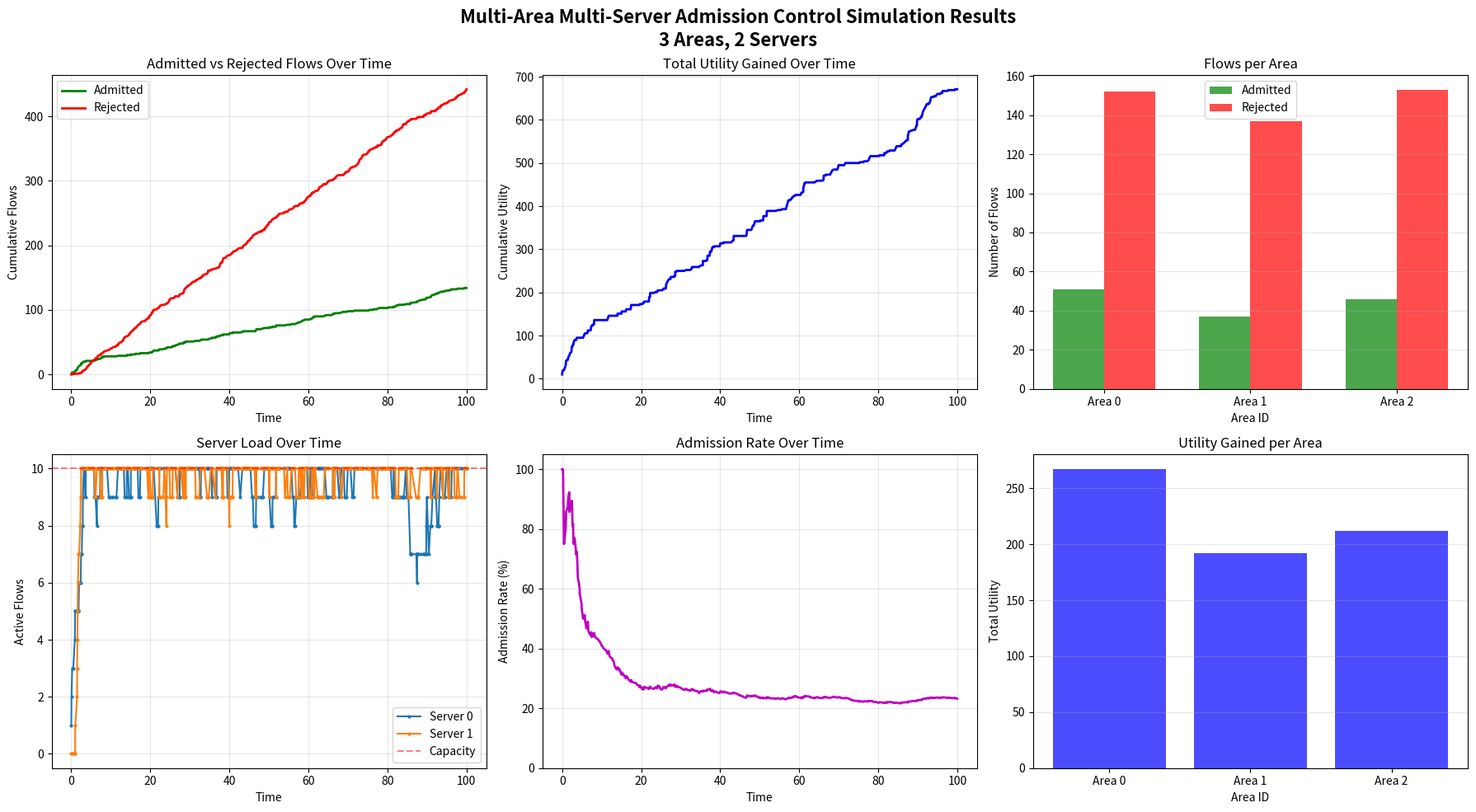

Generate this figure with matplotlib:

import random
from collections import defaultdict

import matplotlib.pyplot as plt
import numpy as np

# --- Simulation Parameters ---

# Number of areas in the system (each area has independent traffic)
NUM_AREAS = 3
# Number of servers in the system
NUM_SERVERS = 2
# Maximum number of flows a server can handle
SERVER_CAPACITY = 10
# Different classes of flows (e.g., video, IoT data, etc.)
FLOW_CLASSES = ['video', 'iot', 'gaming', 'voice']
# Average number of new flows arriving per time unit (for Poisson distribution)
FLOW_ARRIVAL_RATE = 2.0
# Average duration of a flow (for Exponential distribution)
MEAN_FLOW_DURATION = 15.0
# Total simulation time
SIMULATION_TIME = 100

# Admission Control Parameters
ADMISSION_THRESHOLD = 0.85  # Load threshold for selective admission

# --- Core Classes ---


class Flow:
    """Represents an information flow to be processed."""

    def __init__(self, flow_id, flow_class, creation_time, area_id, priority=None):
        self.id = flow_id
        self.flow_class = flow_class
        self.creation_time = creation_time
        self.area_id = area_id  # Which area generated this flow
        # Duration is drawn from an exponential distribution
        self.duration = np.random.exponential(MEAN_FLOW_DURATION)
        # Priority for admission decisions (higher is more important)
        self.priority = priority if priority is not None else random.uniform(
            1.0, 10.0)

    def __repr__(self):
        return f"Flow(id={self.id}, area={self.area_id}, class='{self.flow_class}', duration={self.duration:.2f}, priority={self.priority:.2f})"


class Application:
    """Represents an application running on a server that can process flows."""

    def __init__(self, name, supported_flow_classes: list[str], utility_per_flow):
        self.name = name
        self.supported_flow_classes: list[str] = supported_flow_classes
        self.utility_per_flow = utility_per_flow

    def get_utility(self, flow: Flow):
        """Calculates the utility of processing a given flow."""
        if flow.flow_class in self.supported_flow_classes:
            return self.utility_per_flow
        return 0

    def __repr__(self):
        return f"App(name='{self.name}', supports={self.supported_flow_classes})"


class Server:
    """Represents a server that hosts applications and processes flows."""

    def __init__(self, server_id, capacity: int):
        self.id = server_id
        self.capacity = capacity
        self.active_flows = {}  # flow_id -> (flow_obj, end_time)
        self.applications = []

    def current_load(self):
        """Returns the number of active flows."""
        return len(self.active_flows)

    def get_active_flow_objects(self):
        """Returns list of active flow objects."""
        return [flow for flow, _ in self.active_flows.values()]

    def add_application(self, app):
        """Adds an application to the server."""
        self.applications.append(app)

    def get_utility_for_flow(self, flow):
        """Finds the best utility this server's applications can offer for a flow."""
        if not self.applications:
            return 0
        return max(app.get_utility(flow) for app in self.applications)

    def get_total_utility(self):
        """Calculate total utility from all active flows."""
        total = 0
        for flow, _ in self.active_flows.values():
            total += self.get_utility_for_flow(flow)
        return total

    def add_flow(self, flow, current_time):
        """Adds a flow to the server's active processes."""
        end_time = current_time + flow.duration
        self.active_flows[flow.id] = (flow, end_time)

    def update_active_flows(self, current_time):
        """Removes flows that have completed."""
        completed_flows = [
            flow_id for flow_id, (_, end_time) in self.active_flows.items()
            if current_time >= end_time
        ]
        for flow_id in completed_flows:
            del self.active_flows[flow_id]
        return len(completed_flows)

    def __repr__(self):
        return f"Server(id={self.id}, load={self.current_load()}/{self.capacity})"


class UtilityBasedAdmissionController:
    """Utility and priority-based admission control for multi-server systems."""

    def __init__(self, admission_threshold=ADMISSION_THRESHOLD):
        """
        Args:
            admission_threshold: Load threshold (0-1) for selective admission
        """
        self.admission_threshold = admission_threshold

    def admit(self, flow: Flow, server: Server) -> bool:
        """
        Decides whether to admit a flow based on:
        1. Server capacity constraints
        2. Flow priority
        3. Expected utility gain
        4. Current server load
        """
        # Check basic capacity
        if server.current_load() >= server.capacity:
            return False

        # Calculate expected utility if admitted
        utility = server.get_utility_for_flow(flow)

        # Always reject flows with no utility
        if utility <= 0:
            return False

        # Priority-based admission: prefer high-priority flows when near capacity
        load_ratio = server.current_load() / server.capacity

        if load_ratio > self.admission_threshold:
            # Near capacity: be selective based on priority
            # Only admit high-priority flows (priority > 5.0)
            return flow.priority >= 5.0
        else:
            # Below threshold: admit flows with positive utility
            return True


class AreaTrafficGenerator:
    """Generates incoming flows for an area."""

    def __init__(self, area_id):
        self.area_id = area_id
        self.flow_counter = 0

    def generate_events(self, total_time):
        """Generates a timeline of flow arrival events for this area."""
        events = []
        current_time = 0
        while current_time < total_time:
            # Time to next arrival from Poisson process
            time_to_next = np.random.exponential(1.0 / FLOW_ARRIVAL_RATE)
            current_time += time_to_next
            if current_time < total_time:
                self.flow_counter += 1
                flow_class = random.choice(FLOW_CLASSES)
                # Create flow with global ID: area_id.flow_counter
                flow_id = f"{self.area_id}.{self.flow_counter}"
                flow = Flow(flow_id, flow_class, current_time, self.area_id)
                events.append((current_time, 'arrival', flow))
        return events


class RandomizedLoadBalancer:
    """Sends flows to servers randomly."""

    def __init__(self, servers):
        self.servers = servers

    def select_server(self) -> Server:
        """Selects a server at random."""
        return random.choice(self.servers)


# --- Simulation ---

class Simulation:
    """Runs the event-driven simulation for multi-server admission control."""

    def __init__(self):
        # 1. Create Servers
        self.servers = [Server(i, SERVER_CAPACITY) for i in range(NUM_SERVERS)]

        applications = []

        # 2. Create and distribute applications (example setup)
        app1 = Application("VideoAnalytics", ['video', 'gaming'], 10)
        app2 = Application("IoTSensor", ['iot'], 5)
        app3 = Application("GeneralPurpose", FLOW_CLASSES, 2)

        applications.append(app1)
        applications.append(app2)
        applications.append(app3)

        # Distribute apps to servers (e.g., some specialization)
        for app in applications:
            target_server = random.choice(self.servers)
            target_server.add_application(app)

        # 3. Initialize multiple area traffic generators (one per area)
        self.traffic_generators = [
            AreaTrafficGenerator(area_id) for area_id in range(NUM_AREAS)
        ]
        self.load_balancer = RandomizedLoadBalancer(self.servers)
        self.admission_controller = UtilityBasedAdmissionController()

        # Simulation stats (overall and per-area)
        self.total_admitted = 0
        self.total_rejected = 0
        self.total_utility = 0

        # Per-area statistics
        self.area_stats = defaultdict(
            lambda: {'admitted': 0, 'rejected': 0, 'utility': 0})

        # Metrics tracking for visualization
        self.time_series = []
        self.admitted_series = []
        self.rejected_series = []
        self.utility_series = []
        self.server_load_series = defaultdict(list)  # server_id -> [loads]
        self.area_load_series = defaultdict(
            list)  # area_id -> [flows over time]

    def run(self):
        """Executes the simulation."""
        print("--- Starting Simulation ---")
        print(f"Number of Areas: {NUM_AREAS}")
        print(f"Servers: {self.servers}")
        print(f"Apps distributed.")

        # Generate flow arrival events from all areas
        all_events = []
        for generator in self.traffic_generators:
            area_events = generator.generate_events(SIMULATION_TIME)
            all_events.extend(area_events)

        # Sort all events by time (merge multiple area event streams)
        arrival_events = sorted(all_events, key=lambda x: x[0])

        print(f"Total events generated: {len(arrival_events)}")
        print(
            f"Events per area: {[gen.flow_counter for gen in self.traffic_generators]}")

        # The main event loop
        for event_time, event_type, event_data in arrival_events:

            # First, process any flow completions that happened before this event
            for server in self.servers:
                server.update_active_flows(event_time)

            # Process the arrival event
            if event_type == 'arrival':
                flow = event_data
                print(f"\nTime {event_time:.2f}: New flow arrival {flow}")

                # 1. Load Balancer selects a server
                target_server = self.load_balancer.select_server()
                print(
                    f"  -> Routed to Server {target_server.id} (load: {target_server.current_load}/{target_server.capacity})")

                # 2. Admission Control makes a decision
                if self.admission_controller.admit(flow, target_server):
                    # 3. If admitted, add flow to server and update utility
                    utility = target_server.get_utility_for_flow(flow)
                    target_server.add_flow(flow, event_time)

                    self.total_admitted += 1
                    self.total_utility += utility

                    # Update per-area statistics
                    self.area_stats[flow.area_id]['admitted'] += 1
                    self.area_stats[flow.area_id]['utility'] += utility

                    print(
                        f"  -> ADMITTED. Utility: {utility:.2f}, Priority: {flow.priority:.2f}, "
                        f"Load: {target_server.current_load()}")
                else:
                    # 4. If rejected, log it
                    self.total_rejected += 1
                    self.area_stats[flow.area_id]['rejected'] += 1

                    print(
                        f"  -> REJECTED. Priority: {flow.priority:.2f}, Utility would be: {target_server.get_utility_for_flow(flow)}")

                # 5. Record metrics
                self._record_metrics(event_time)

        # Final cleanup for flows that finish after the last arrival
        for server in self.servers:
            server.update_active_flows(SIMULATION_TIME)

        print("\n--- Simulation Finished ---")
        total_flows = self.total_admitted + self.total_rejected
        print(f"\nOverall Statistics:")
        print(f"  Total flows generated: {total_flows}")
        print(f"  Admitted: {self.total_admitted}")
        print(f"  Rejected: {self.total_rejected}")
        print(f"  Total Utility: {self.total_utility:.2f}")

        if total_flows > 0:
            rejection_rate = (self.total_rejected / total_flows) * 100
            avg_utility = self.total_utility / \
                self.total_admitted if self.total_admitted > 0 else 0
            print(f"  Rejection Rate: {rejection_rate:.2f}%")
            print(f"  Average Utility per Flow: {avg_utility:.2f}")

        # Print per-area statistics
        print(f"\nPer-Area Statistics:")
        for area_id in sorted(self.area_stats.keys()):
            stats = self.area_stats[area_id]
            area_total = stats['admitted'] + stats['rejected']
            area_rejection_rate = (
                stats['rejected'] / area_total * 100) if area_total > 0 else 0
            print(f"  Area {area_id}:")
            print(
                f"    Flows: {area_total} (Admitted: {stats['admitted']}, Rejected: {stats['rejected']})")
            print(f"    Rejection Rate: {area_rejection_rate:.2f}%")
            print(f"    Utility: {stats['utility']:.2f}")

    def _record_metrics(self, current_time):
        """Record simulation metrics for plotting."""
        self.time_series.append(current_time)
        self.admitted_series.append(self.total_admitted)
        self.rejected_series.append(self.total_rejected)
        self.utility_series.append(self.total_utility)

        # Record server loads
        for server in self.servers:
            self.server_load_series[server.id].append(server.current_load())

    def plot_results(self):
        """Generate visualization of simulation results."""
        if not self.time_series:
            print("No metrics to plot.")
            return

        fig, axes = plt.subplots(2, 3, figsize=(18, 10))
        fig.suptitle(f'Multi-Area Multi-Server Admission Control Simulation Results\n'
                     f'{NUM_AREAS} Areas, {NUM_SERVERS} Servers',
                     fontsize=16, fontweight='bold')

        # Plot 1: Admitted vs Rejected Flows
        axes[0, 0].plot(self.time_series, self.admitted_series,
                        'g-', label='Admitted', linewidth=2)
        axes[0, 0].plot(self.time_series, self.rejected_series,
                        'r-', label='Rejected', linewidth=2)
        axes[0, 0].set_xlabel('Time')
        axes[0, 0].set_ylabel('Cumulative Flows')
        axes[0, 0].set_title('Admitted vs Rejected Flows Over Time')
        axes[0, 0].legend()
        axes[0, 0].grid(True, alpha=0.3)

        # Plot 2: Cumulative Utility
        axes[0, 1].plot(self.time_series, self.utility_series,
                        'b-', linewidth=2)
        axes[0, 1].set_xlabel('Time')
        axes[0, 1].set_ylabel('Cumulative Utility')
        axes[0, 1].set_title('Total Utility Gained Over Time')
        axes[0, 1].grid(True, alpha=0.3)

        # Plot 3: Server Loads
        for server_id, loads in self.server_load_series.items():
            axes[1, 0].plot(self.time_series, loads,
                            label=f'Server {server_id}', linewidth=1.5, marker='o', markersize=2)
        axes[1, 0].axhline(y=SERVER_CAPACITY, color='r',
                           linestyle='--', alpha=0.5, label='Capacity')
        axes[1, 0].set_xlabel('Time')
        axes[1, 0].set_ylabel('Active Flows')
        axes[1, 0].set_title('Server Load Over Time')
        axes[1, 0].legend()
        axes[1, 0].grid(True, alpha=0.3)

        # Plot 4: Admission Rate
        if len(self.time_series) > 1:
            total_flows = [a + r for a, r in zip(
                self.admitted_series, self.rejected_series)]
            admission_rates = [a / t * 100 if t > 0 else 0 for a,
                               t in zip(self.admitted_series, total_flows)]
            axes[1, 1].plot(self.time_series, admission_rates,
                            'm-', linewidth=2)
            axes[1, 1].set_xlabel('Time')
            axes[1, 1].set_ylabel('Admission Rate (%)')
            axes[1, 1].set_title('Admission Rate Over Time')
            axes[1, 1].grid(True, alpha=0.3)
            axes[1, 1].set_ylim([0, 105])

        # Plot 5: Per-Area Statistics (Bar Chart)
        area_ids = sorted(self.area_stats.keys())
        admitted_by_area = [self.area_stats[aid]['admitted']
                            for aid in area_ids]
        rejected_by_area = [self.area_stats[aid]['rejected']
                            for aid in area_ids]

        x_pos = np.arange(len(area_ids))
        width = 0.35
        axes[0, 2].bar(x_pos - width/2, admitted_by_area, width,
                       label='Admitted', color='g', alpha=0.7)
        axes[0, 2].bar(x_pos + width/2, rejected_by_area, width,
                       label='Rejected', color='r', alpha=0.7)
        axes[0, 2].set_xlabel('Area ID')
        axes[0, 2].set_ylabel('Number of Flows')
        axes[0, 2].set_title('Flows per Area')
        axes[0, 2].set_xticks(x_pos)
        axes[0, 2].set_xticklabels([f'Area {aid}' for aid in area_ids])
        axes[0, 2].legend()
        axes[0, 2].grid(True, alpha=0.3, axis='y')

        # Plot 6: Utility per Area (Bar Chart)
        utility_by_area = [self.area_stats[aid]['utility'] for aid in area_ids]
        axes[1, 2].bar(area_ids, utility_by_area, color='b', alpha=0.7)
        axes[1, 2].set_xlabel('Area ID')
        axes[1, 2].set_ylabel('Total Utility')
        axes[1, 2].set_title('Utility Gained per Area')
        axes[1, 2].set_xticks(area_ids)
        axes[1, 2].set_xticklabels([f'Area {aid}' for aid in area_ids])
        axes[1, 2].grid(True, alpha=0.3, axis='y')

        plt.tight_layout()
        plt.savefig('admission_control_results.png',
                    dpi=300, bbox_inches='tight')
        print("\nPlots saved to 'admission_control_results.png'")
        plt.show()


if __name__ == "__main__":
    # To make results reproducible for a demo
    random.seed(42)
    np.random.seed(42)

    print("=" * 70)
    print("Multi-Area Multi-Server Admission Control Simulation")
    print("=" * 70)
    print(f"\nConfiguration:")
    print(f"  Areas: {NUM_AREAS} (independent traffic sources)")
    print(
        f"  Servers: {NUM_SERVERS}, Capacity: {SERVER_CAPACITY} flows/server")
    print(
        f"  Arrival Rate: {FLOW_ARRIVAL_RATE} per area, Mean Duration: {MEAN_FLOW_DURATION}")
    print(f"  Admission Threshold: {ADMISSION_THRESHOLD}")
    print(f"  Simulation Time: {SIMULATION_TIME}\n")

    sim = Simulation()
    sim.run()

    # Generate visualization
    print("\n--- Generating Plots ---")
    sim.plot_results()
